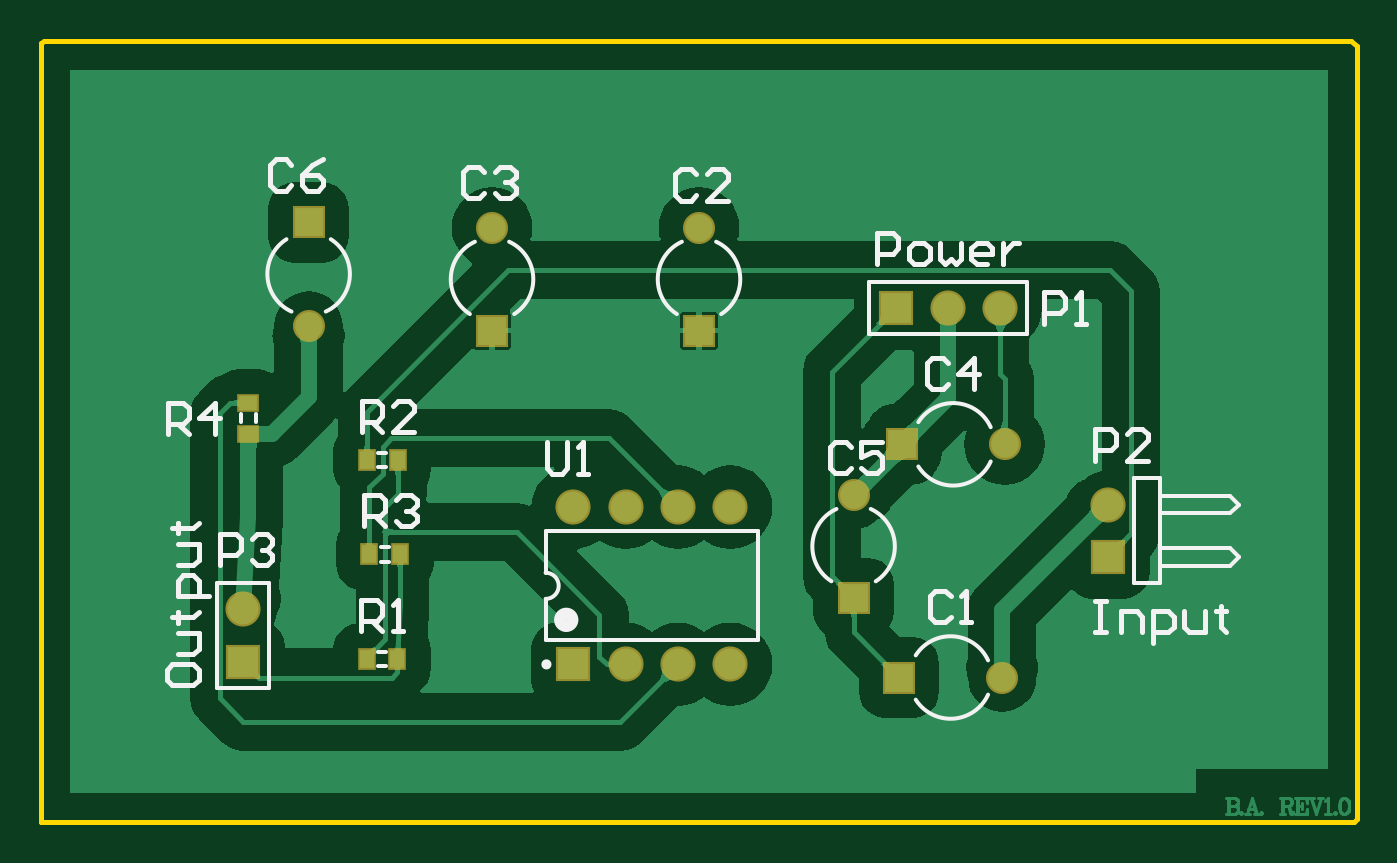
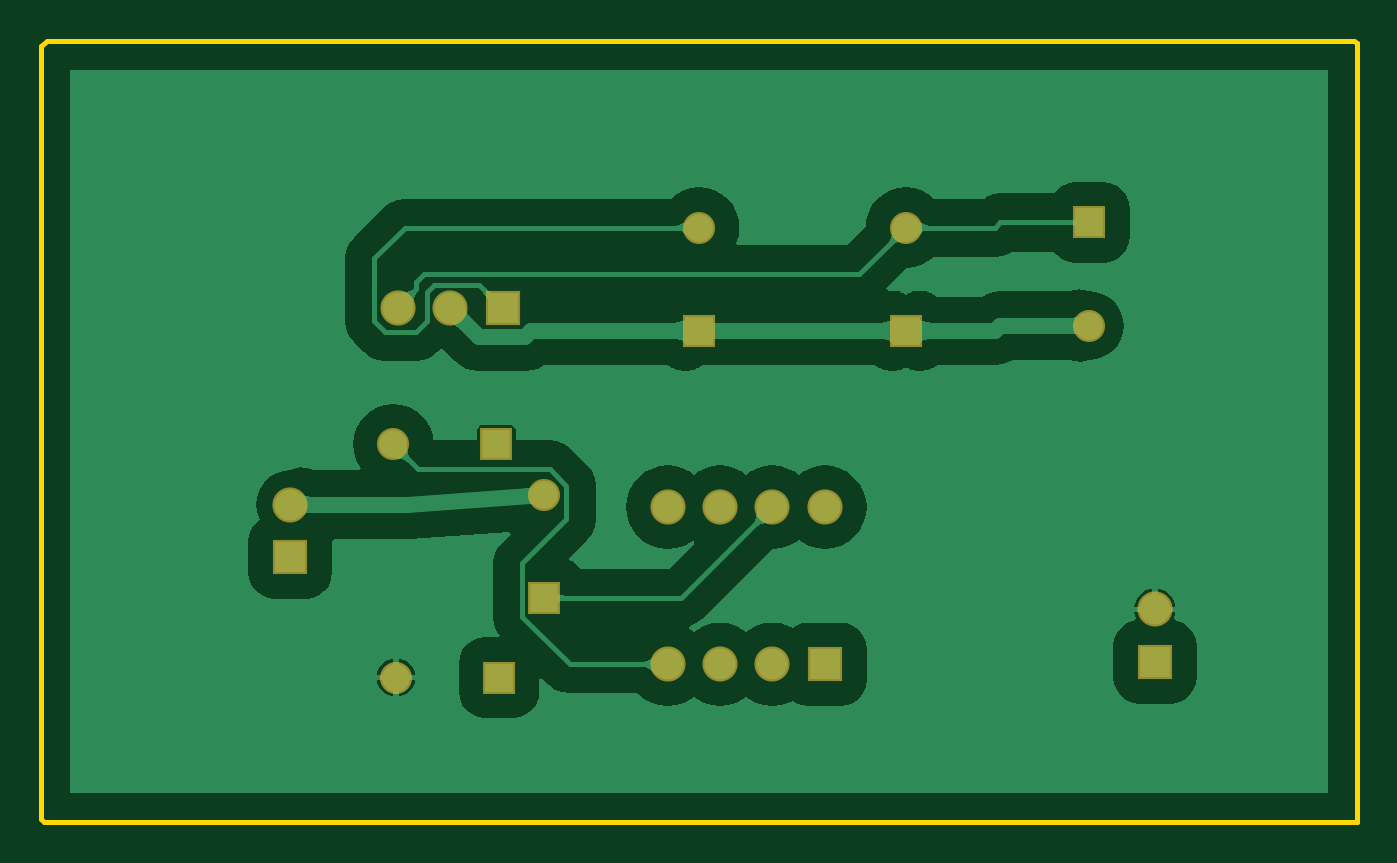
Circuit board: 7 layer files. Board 63.8 x 37.8 mm.
- bottom_copper: PCB1.GBL (22122 bytes)
- bottom_mask: PCB1.GBS (903 bytes)
- outline: PCB1.GKO (324 bytes)
- top_copper: PCB1.GTL (32462 bytes)
- top_silk: PCB1.GTO (7388 bytes)
- paste: PCB1.GTP (320 bytes)
- top_mask: PCB1.GTS (1148 bytes)

=== bottom_copper: PCB1.GBL (22122 bytes, source omitted) ===
=== bottom_mask: PCB1.GBS ===
G04 Layer_Color=16711935*
%FSLAX25Y25*%
%MOIN*%
G70*
G01*
G75*
%ADD26R,0.06706X0.06706*%
%ADD27C,0.06706*%
%ADD28R,0.06115X0.06115*%
%ADD29C,0.06115*%
%ADD30R,0.06706X0.06706*%
%ADD31R,0.06115X0.06115*%
D26*
X363500Y235000D02*
D03*
X261500Y214500D02*
D03*
X198500Y215000D02*
D03*
D27*
X363500Y245000D02*
D03*
X291500Y244500D02*
D03*
X281500D02*
D03*
X271500D02*
D03*
X261500D02*
D03*
X291500Y214500D02*
D03*
X281500D02*
D03*
X271500D02*
D03*
X343000Y282500D02*
D03*
X333000D02*
D03*
X198500Y225000D02*
D03*
D28*
X211000Y298843D02*
D03*
X315000Y227157D02*
D03*
X246000Y278157D02*
D03*
X285500D02*
D03*
D29*
X211000Y279157D02*
D03*
X343843Y256500D02*
D03*
X343343Y212000D02*
D03*
X315000Y246843D02*
D03*
X246000Y297843D02*
D03*
X285500D02*
D03*
D30*
X323000Y282500D02*
D03*
D31*
X324157Y256500D02*
D03*
X323657Y212000D02*
D03*
M02*

=== outline: PCB1.GKO ===
G04 Layer_Color=16711935*
%FSLAX25Y25*%
%MOIN*%
G70*
G01*
G75*
%ADD12C,0.01000*%
D12*
X160500Y333500D02*
X410000D01*
X411000Y332500D01*
Y185000D02*
Y332500D01*
X410500Y184500D02*
X411000Y185000D01*
X167500Y184500D02*
X410500D01*
X160000D02*
X167500D01*
X160000D02*
Y333000D01*
X160500Y333500D01*
M02*

=== top_copper: PCB1.GTL (32462 bytes, source omitted) ===
=== top_silk: PCB1.GTO (7388 bytes, source omitted) ===
=== paste: PCB1.GTP ===
G04 Layer_Color=8421504*
%FSLAX25Y25*%
%MOIN*%
G70*
G01*
G75*
%ADD10R,0.02756X0.03543*%
%ADD11R,0.03543X0.02756*%
D10*
X228500Y235500D02*
D03*
X222594D02*
D03*
X228000Y253500D02*
D03*
X222094D02*
D03*
X227953Y215500D02*
D03*
X222047D02*
D03*
D11*
X199500Y264453D02*
D03*
Y258547D02*
D03*
M02*

=== top_mask: PCB1.GTS ===
G04 Layer_Color=8388736*
%FSLAX25Y25*%
%MOIN*%
G70*
G01*
G75*
%ADD24R,0.03556X0.04343*%
%ADD25R,0.04343X0.03556*%
%ADD26R,0.06706X0.06706*%
%ADD27C,0.06706*%
%ADD28R,0.06115X0.06115*%
%ADD29C,0.06115*%
%ADD30R,0.06706X0.06706*%
%ADD31R,0.06115X0.06115*%
D24*
X228500Y235500D02*
D03*
X222594D02*
D03*
X228000Y253500D02*
D03*
X222094D02*
D03*
X227953Y215500D02*
D03*
X222047D02*
D03*
D25*
X199500Y264453D02*
D03*
Y258547D02*
D03*
D26*
X363500Y235000D02*
D03*
X261500Y214500D02*
D03*
X198500Y215000D02*
D03*
D27*
X363500Y245000D02*
D03*
X291500Y244500D02*
D03*
X281500D02*
D03*
X271500D02*
D03*
X261500D02*
D03*
X291500Y214500D02*
D03*
X281500D02*
D03*
X271500D02*
D03*
X343000Y282500D02*
D03*
X333000D02*
D03*
X198500Y225000D02*
D03*
D28*
X211000Y298843D02*
D03*
X315000Y227157D02*
D03*
X246000Y278157D02*
D03*
X285500D02*
D03*
D29*
X211000Y279157D02*
D03*
X343843Y256500D02*
D03*
X343343Y212000D02*
D03*
X315000Y246843D02*
D03*
X246000Y297843D02*
D03*
X285500D02*
D03*
D30*
X323000Y282500D02*
D03*
D31*
X324157Y256500D02*
D03*
X323657Y212000D02*
D03*
M02*

